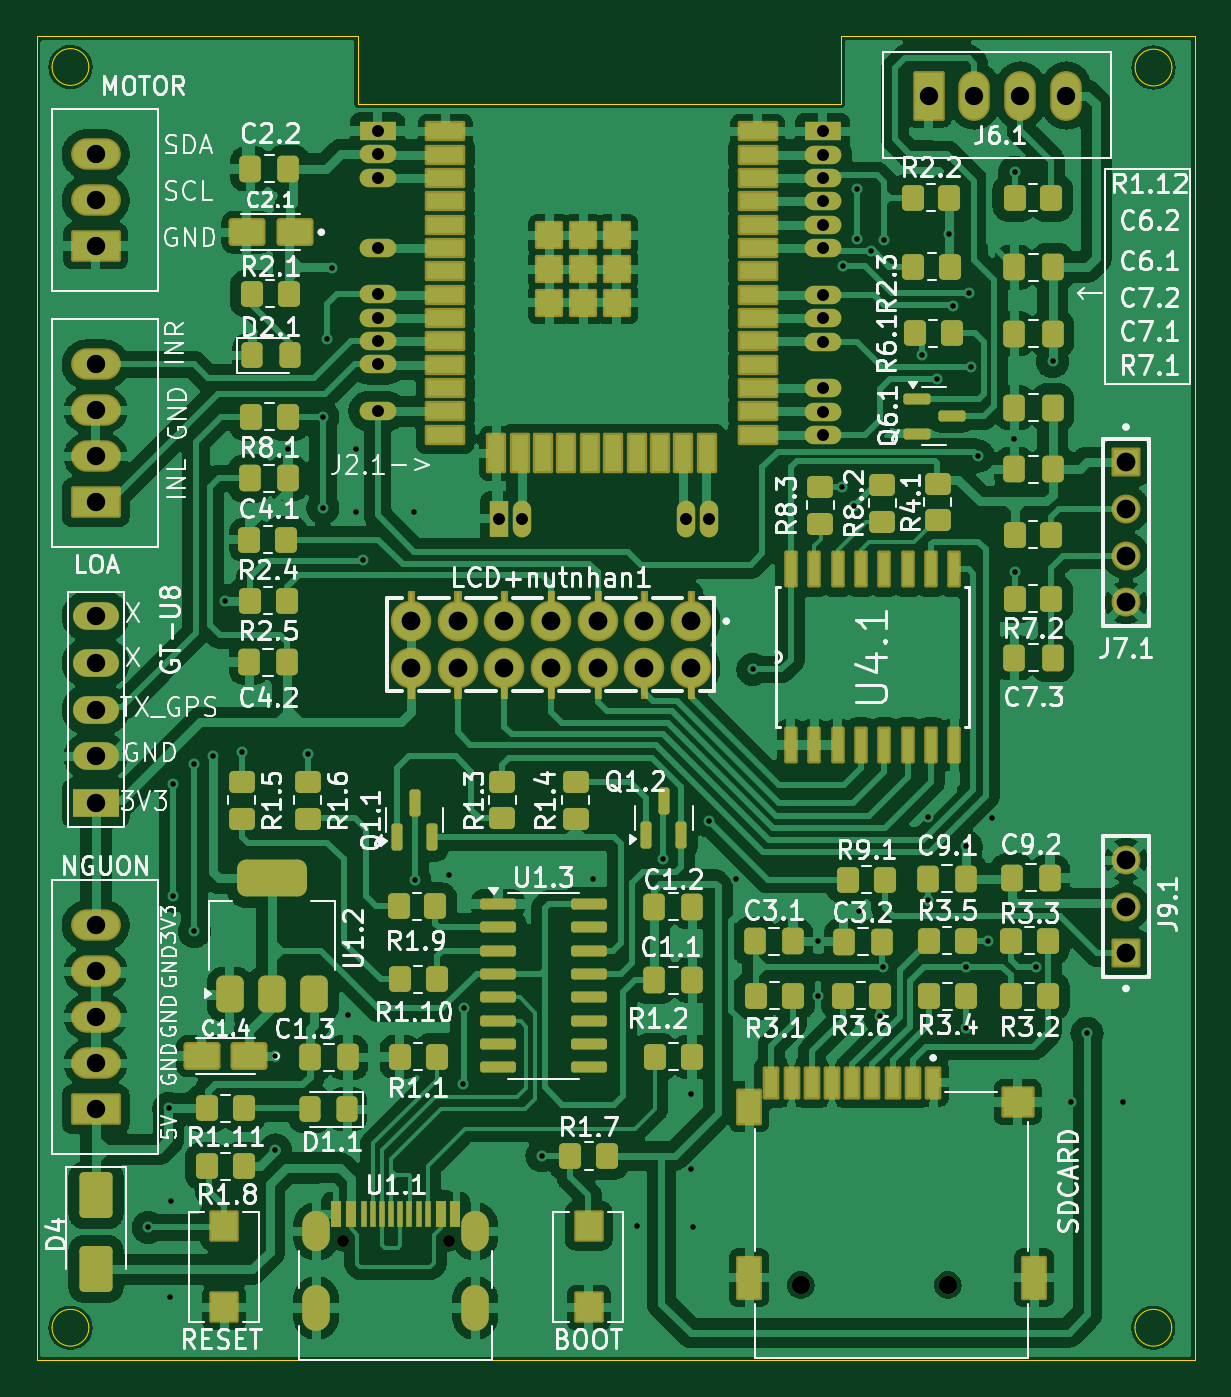
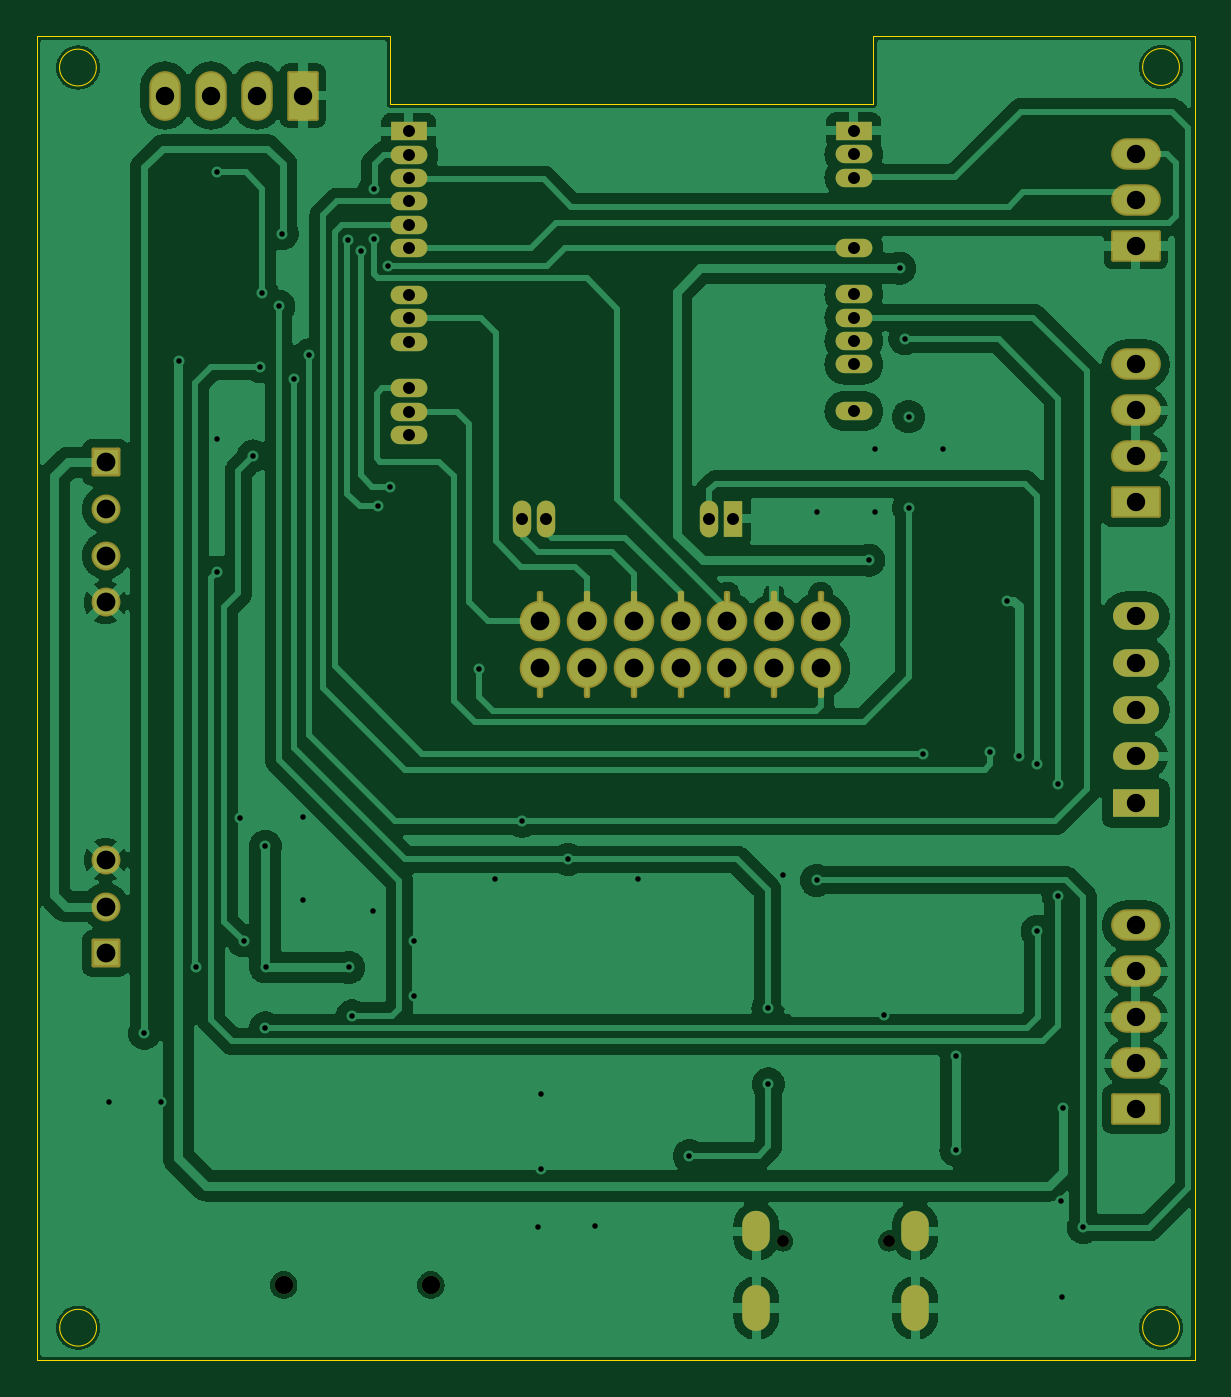
Circuit board: 11 layer files. Board 63.0 x 72.0 mm.
- bottom_copper: ControlSignalBoard-B_Cu.gbr (223835 bytes)
- bottom_mask: ControlSignalBoard-B_Mask.gbr (10312 bytes)
- paste: ControlSignalBoard-B_Paste.gbr (461 bytes)
- bottom_silk: ControlSignalBoard-B_Silkscreen.gbr (462 bytes)
- outline: ControlSignalBoard-Edge_Cuts.gbr (1557 bytes)
- top_copper: ControlSignalBoard-F_Cu.gbr (459679 bytes)
- top_mask: ControlSignalBoard-F_Mask.gbr (97561 bytes)
- paste: ControlSignalBoard-F_Paste.gbr (18117 bytes)
- top_silk: ControlSignalBoard-F_Silkscreen.gbr (169423 bytes)
- drill: ControlSignalBoard-NPTH.drl (459 bytes)
- drill: ControlSignalBoard-PTH.drl (2874 bytes)

=== bottom_copper: ControlSignalBoard-B_Cu.gbr (223835 bytes, source omitted) ===
=== bottom_mask: ControlSignalBoard-B_Mask.gbr (10312 bytes, source withheld) ===
=== paste: ControlSignalBoard-B_Paste.gbr ===
%TF.GenerationSoftware,KiCad,Pcbnew,9.0.2*%
%TF.CreationDate,2025-07-09T14:42:12+07:00*%
%TF.ProjectId,ControlSignalBoard,436f6e74-726f-46c5-9369-676e616c426f,rev?*%
%TF.SameCoordinates,Original*%
%TF.FileFunction,Paste,Bot*%
%TF.FilePolarity,Positive*%
%FSLAX46Y46*%
G04 Gerber Fmt 4.6, Leading zero omitted, Abs format (unit mm)*
G04 Created by KiCad (PCBNEW 9.0.2) date 2025-07-09 14:42:12*
%MOMM*%
%LPD*%
G01*
G04 APERTURE LIST*
G04 APERTURE END LIST*
M02*

=== bottom_silk: ControlSignalBoard-B_Silkscreen.gbr ===
%TF.GenerationSoftware,KiCad,Pcbnew,9.0.2*%
%TF.CreationDate,2025-07-09T14:42:12+07:00*%
%TF.ProjectId,ControlSignalBoard,436f6e74-726f-46c5-9369-676e616c426f,rev?*%
%TF.SameCoordinates,Original*%
%TF.FileFunction,Legend,Bot*%
%TF.FilePolarity,Positive*%
%FSLAX46Y46*%
G04 Gerber Fmt 4.6, Leading zero omitted, Abs format (unit mm)*
G04 Created by KiCad (PCBNEW 9.0.2) date 2025-07-09 14:42:12*
%MOMM*%
%LPD*%
G01*
G04 APERTURE LIST*
G04 APERTURE END LIST*
M02*

=== outline: ControlSignalBoard-Edge_Cuts.gbr ===
%TF.GenerationSoftware,KiCad,Pcbnew,9.0.2*%
%TF.CreationDate,2025-07-09T14:42:13+07:00*%
%TF.ProjectId,ControlSignalBoard,436f6e74-726f-46c5-9369-676e616c426f,rev?*%
%TF.SameCoordinates,Original*%
%TF.FileFunction,Profile,NP*%
%FSLAX46Y46*%
G04 Gerber Fmt 4.6, Leading zero omitted, Abs format (unit mm)*
G04 Created by KiCad (PCBNEW 9.0.2) date 2025-07-09 14:42:13*
%MOMM*%
%LPD*%
G01*
G04 APERTURE LIST*
%TA.AperFunction,Profile*%
%ADD10C,0.050000*%
%TD*%
G04 APERTURE END LIST*
D10*
X153050000Y-53370000D02*
X179330000Y-53370000D01*
X179330000Y-53370000D02*
X179330000Y-49700000D01*
X135570000Y-49700000D02*
X135570000Y-50350000D01*
X138410000Y-51360000D02*
G75*
G02*
X136410000Y-51360000I-1000000J0D01*
G01*
X136410000Y-51360000D02*
G75*
G02*
X138410000Y-51360000I1000000J0D01*
G01*
X153050000Y-49700000D02*
X135570000Y-49700000D01*
X197320000Y-51390000D02*
G75*
G02*
X195320000Y-51390000I-1000000J0D01*
G01*
X195320000Y-51390000D02*
G75*
G02*
X197320000Y-51390000I1000000J0D01*
G01*
X135570000Y-121700000D02*
X198570000Y-121700000D01*
X138410000Y-119930000D02*
G75*
G02*
X136410000Y-119930000I-1000000J0D01*
G01*
X136410000Y-119930000D02*
G75*
G02*
X138410000Y-119930000I1000000J0D01*
G01*
X153050000Y-49700000D02*
X153050000Y-53370000D01*
X179330000Y-49700000D02*
X198570000Y-49700000D01*
X135570000Y-50350000D02*
X135570000Y-121700000D01*
X198570000Y-121700000D02*
X198570000Y-49700000D01*
X197310000Y-119930000D02*
G75*
G02*
X195310000Y-119930000I-1000000J0D01*
G01*
X195310000Y-119930000D02*
G75*
G02*
X197310000Y-119930000I1000000J0D01*
G01*
M02*

=== top_copper: ControlSignalBoard-F_Cu.gbr (459679 bytes, source omitted) ===
=== top_mask: ControlSignalBoard-F_Mask.gbr (97561 bytes, source omitted) ===
=== paste: ControlSignalBoard-F_Paste.gbr (18117 bytes, source omitted) ===
=== top_silk: ControlSignalBoard-F_Silkscreen.gbr (169423 bytes, source omitted) ===
=== drill: ControlSignalBoard-NPTH.drl ===
M48
; DRILL file {KiCad 9.0.2} date 2025-07-09T14:42:09+0700
; FORMAT={-:-/ absolute / metric / decimal}
; #@! TF.CreationDate,2025-07-09T14:42:09+07:00
; #@! TF.GenerationSoftware,Kicad,Pcbnew,9.0.2
; #@! TF.FileFunction,NonPlated,1,2,NPTH
FMAT,2
METRIC
; #@! TA.AperFunction,NonPlated,NPTH,ComponentDrill
T1C0.650
; #@! TA.AperFunction,NonPlated,NPTH,ComponentDrill
T2C1.000
%
G90
G05
T1
X152.21Y-115.21
X157.99Y-115.21
T2
X177.13Y-117.6
X185.13Y-117.6
M30

=== drill: ControlSignalBoard-PTH.drl ===
M48
; DRILL file {KiCad 9.0.2} date 2025-07-09T14:42:09+0700
; FORMAT={-:-/ absolute / metric / decimal}
; #@! TF.CreationDate,2025-07-09T14:42:09+07:00
; #@! TF.GenerationSoftware,Kicad,Pcbnew,9.0.2
; #@! TF.FileFunction,Plated,1,2,PTH
FMAT,2
METRIC
; #@! TA.AperFunction,Plated,PTH,ViaDrill
T1C0.300
; #@! TA.AperFunction,Plated,PTH,ComponentDrill
T2C0.600
; #@! TA.AperFunction,Plated,PTH,ComponentDrill
T3C0.650
; #@! TA.AperFunction,Plated,PTH,ComponentDrill
T4C1.000
; #@! TA.AperFunction,Plated,PTH,ComponentDrill
T5C1.020
%
G90
G05
T1
X141.64Y-114.47
X142.76Y-108.0
X142.82Y-118.27
X142.86Y-113.02
X143.0Y-90.38
X143.0Y-96.45
X144.15Y-89.29
X144.15Y-98.37
X145.14Y-88.86
X145.8Y-80.38
X146.73Y-88.61
X148.56Y-105.155
X148.56Y-110.26
X149.25Y-72.11
X150.33Y-88.7
X151.14Y-70.37
X151.14Y-75.325
X151.34Y-66.13
X151.63Y-62.3
X152.48Y-102.9
X152.96Y-72.11
X152.96Y-75.54
X153.31Y-78.18
X156.12Y-75.54
X156.14Y-95.6
X157.99Y-95.33
X158.77Y-106.67
X158.79Y-102.55
X163.06Y-110.57
X165.84Y-95.55
X168.2Y-114.38
X169.657Y-94.46
X171.14Y-107.22
X171.14Y-111.31
X171.29Y-114.43
X172.16Y-92.38
X173.63Y-95.55
X174.52Y-84.12
X178.06Y-98.91
X178.06Y-101.87
X179.35Y-74.2
X179.43Y-62.16
X180.025Y-75.215
X180.19Y-58.02
X180.2Y-60.7
X180.28Y-97.25
X180.94Y-61.39
X181.416Y-102.97
X181.597Y-100.33
X181.65Y-60.77
X183.74Y-67.01
X184.052Y-92.15
X184.052Y-96.69
X184.56Y-68.33
X185.213Y-60.42
X185.39Y-64.37
X186.11Y-100.3
X186.12Y-103.621
X186.127Y-93.75
X186.29Y-63.64
X186.39Y-67.66
X186.79Y-72.52
X187.31Y-98.88
X187.52Y-92.18
X188.75Y-71.61
X188.76Y-57.08
X188.76Y-78.83
X189.92Y-100.3
X190.827Y-67.37
X191.81Y-107.65
X192.7Y-103.91
X194.65Y-107.65
T3
X154.12Y-54.83
X154.12Y-56.1
X154.12Y-57.37
X154.12Y-61.18
X154.12Y-63.72
X154.12Y-64.99
X154.12Y-66.26
X154.12Y-67.53
X154.12Y-70.07
X160.71Y-75.92
X161.98Y-75.92
X170.87Y-75.92
X172.14Y-75.92
X178.32Y-54.86
X178.32Y-56.13
X178.32Y-57.4
X178.32Y-58.67
X178.32Y-59.94
X178.32Y-61.21
X178.32Y-63.75
X178.32Y-65.02
X178.32Y-66.29
X178.32Y-68.83
X178.32Y-70.1
X178.32Y-71.37
T4
X138.78Y-56.1
X138.78Y-58.6
X138.78Y-61.1
X138.78Y-67.53
X138.78Y-70.03
X138.78Y-72.53
X138.78Y-75.03
X138.78Y-81.233
X138.78Y-83.772
X138.78Y-86.312
X138.78Y-88.852
X138.78Y-91.392
X138.78Y-98.04
X138.78Y-100.54
X138.78Y-103.04
X138.78Y-105.54
X138.78Y-108.04
X184.08Y-52.91
X186.58Y-52.91
X189.08Y-52.91
X191.58Y-52.91
T5
X155.922Y-81.5
X155.922Y-84.04
X158.463Y-81.5
X158.463Y-84.04
X161.002Y-81.5
X161.002Y-84.04
X163.542Y-81.5
X163.542Y-84.04
X166.082Y-81.5
X166.082Y-84.04
X168.623Y-81.5
X168.623Y-84.04
X171.162Y-81.5
X171.162Y-84.04
X194.82Y-72.86
X194.82Y-75.4
X194.82Y-77.94
X194.82Y-80.48
X194.82Y-94.48
X194.82Y-97.02
X194.82Y-99.56
T2
G00X150.78Y-114.13
M15
G01X150.78Y-115.23
M16
G05
G00X150.78Y-118.56
M15
G01X150.78Y-119.16
M16
G05
G00X159.42Y-114.13
M15
G01X159.42Y-115.23
M16
G05
G00X159.42Y-118.56
M15
G01X159.42Y-119.16
M16
G05
M30
